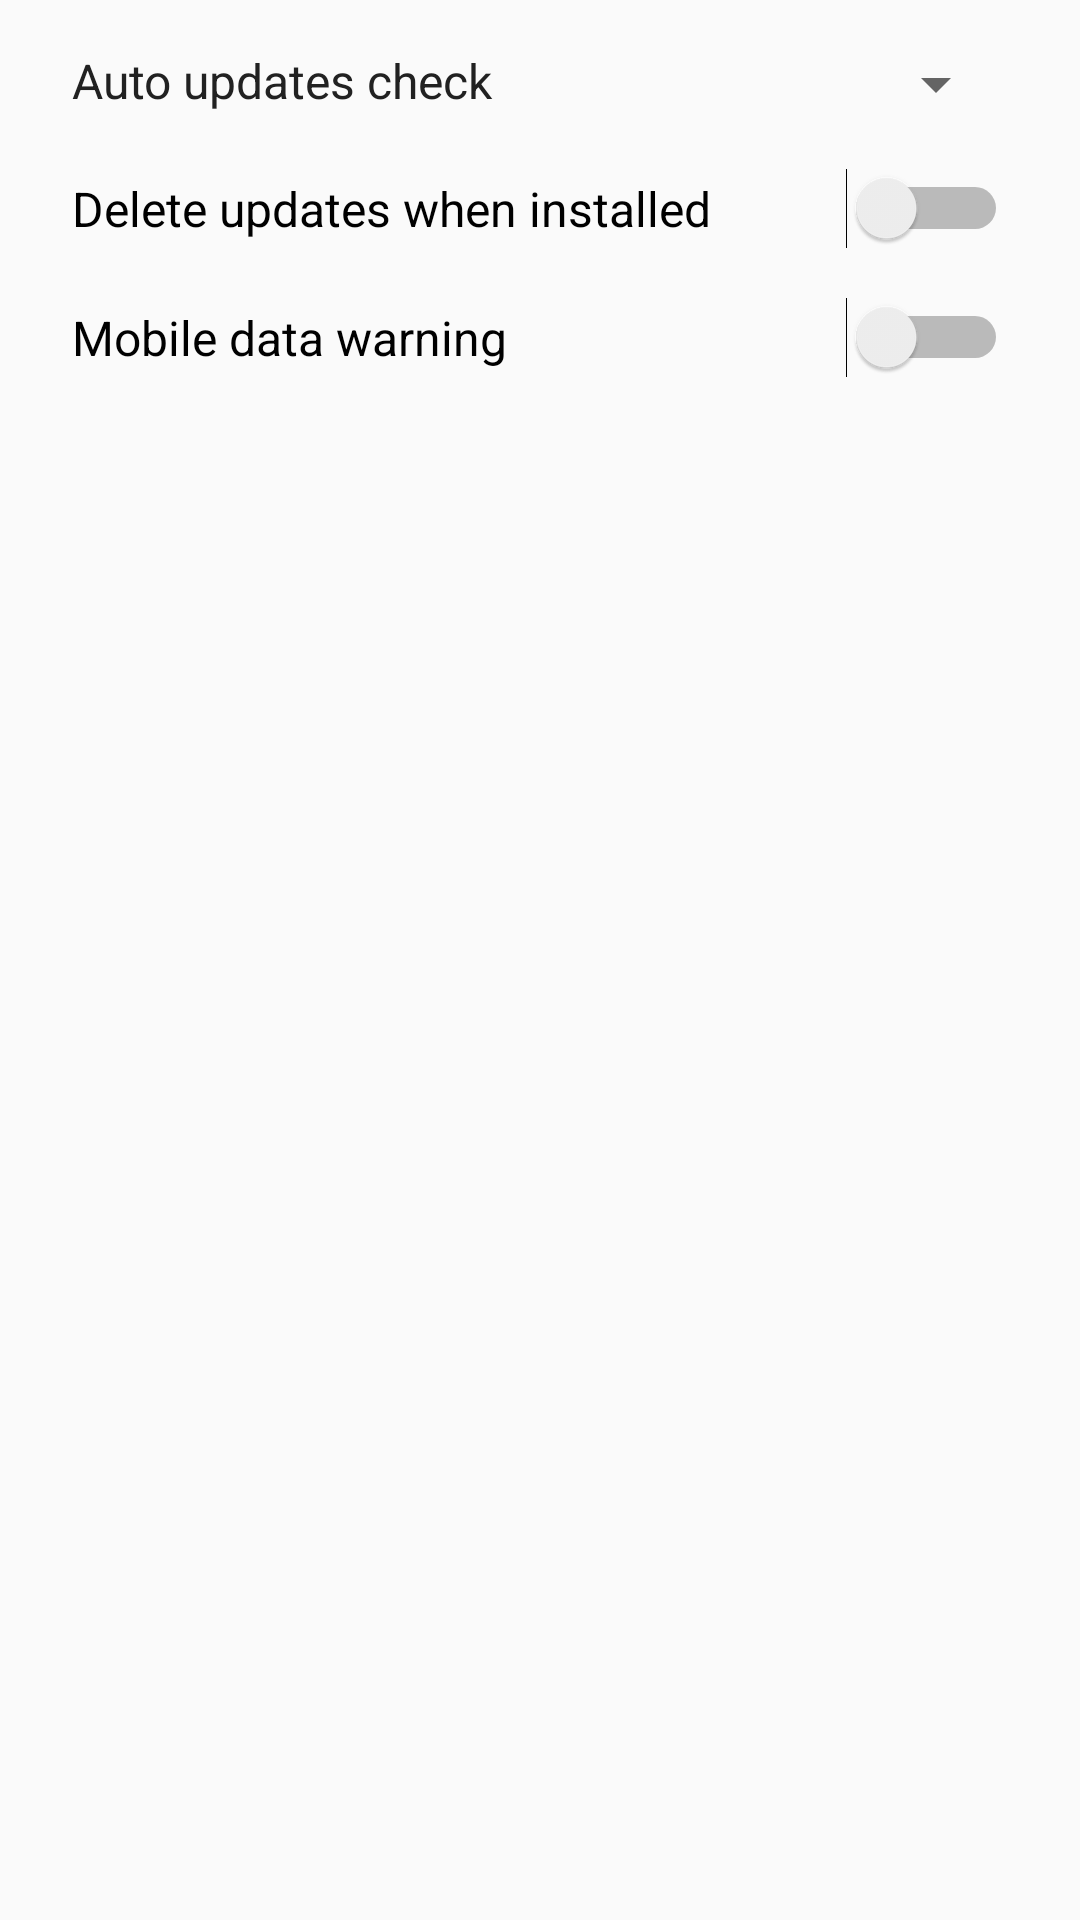

Reconstruct the res/layout file that produces this screen, plus the resources it refers to.
<!-- AndroidManifest.xml: application theme AppTheme -->
<!-- res/layout/preferences_dialog.xml -->
<?xml version="1.0" encoding="utf-8"?>
<LinearLayout xmlns:android="http://schemas.android.com/apk/res/android"
    android:layout_width="match_parent"
    android:layout_height="match_parent"
    android:orientation="vertical"
    android:paddingEnd="24dp"
    android:paddingStart="24dp"
    android:paddingTop="16dp">

    <LinearLayout
        android:layout_width="match_parent"
        android:layout_height="wrap_content"
        android:layout_marginBottom="16dp"
        android:orientation="horizontal">

        <TextView
            android:layout_width="0dp"
            android:layout_height="wrap_content"
            android:layout_weight="1"
            android:text="@string/menu_auto_updates_check"
            android:textColor="@color/inverted"
            android:textSize="16sp" />

        <Spinner
            android:id="@+id/preferences_auto_updates_check_interval"
            android:layout_width="0dp"
            android:layout_height="wrap_content"
            android:entries="@array/menu_auto_updates_check_interval_entries"
            android:layout_weight="1"/>
    </LinearLayout>

    <Switch
        android:id="@+id/preferences_auto_delete_updates"
        android:layout_width="match_parent"
        android:layout_height="wrap_content"
        android:layout_marginBottom="16dp"
        android:text="@string/menu_auto_delete_updates"
        android:textSize="16sp" />

    <Switch
        android:id="@+id/preferences_mobile_data_warning"
        android:layout_width="match_parent"
        android:layout_height="wrap_content"
        android:layout_marginBottom="16dp"
        android:text="@string/menu_mobile_data_warning"
        android:textSize="16sp" />
</LinearLayout>
<!-- resources referenced by this layout -->
<resources>
  <color name="inverted">#212121</color>
  <string name="menu_auto_delete_updates">Delete updates when installed</string>
  <string name="menu_auto_updates_check">Auto updates check</string>
  <string name="menu_mobile_data_warning">Mobile data warning</string>
  <style name="AppTheme" parent="Theme.AppCompat.DayNight">
          <item name="colorPrimary">@color/theme_primary</item>
          <item name="colorPrimaryDark">@color/theme_primary_dark</item>
          <item name="colorAccent">@color/theme_accent</item>
          <item name="windowActionModeOverlay">true</item>
          <item name="android:windowLightStatusBar">@bool/theme_is_light</item>
          <item name="android:windowLightNavigationBar">@bool/theme_is_light</item>
      </style>
  <color name="theme_primary">#f5f5f5</color>
  <color name="theme_primary_dark">#FFFFFF</color>
  <color name="theme_accent">@*android:color/accent_device_default_light</color>
</resources>
